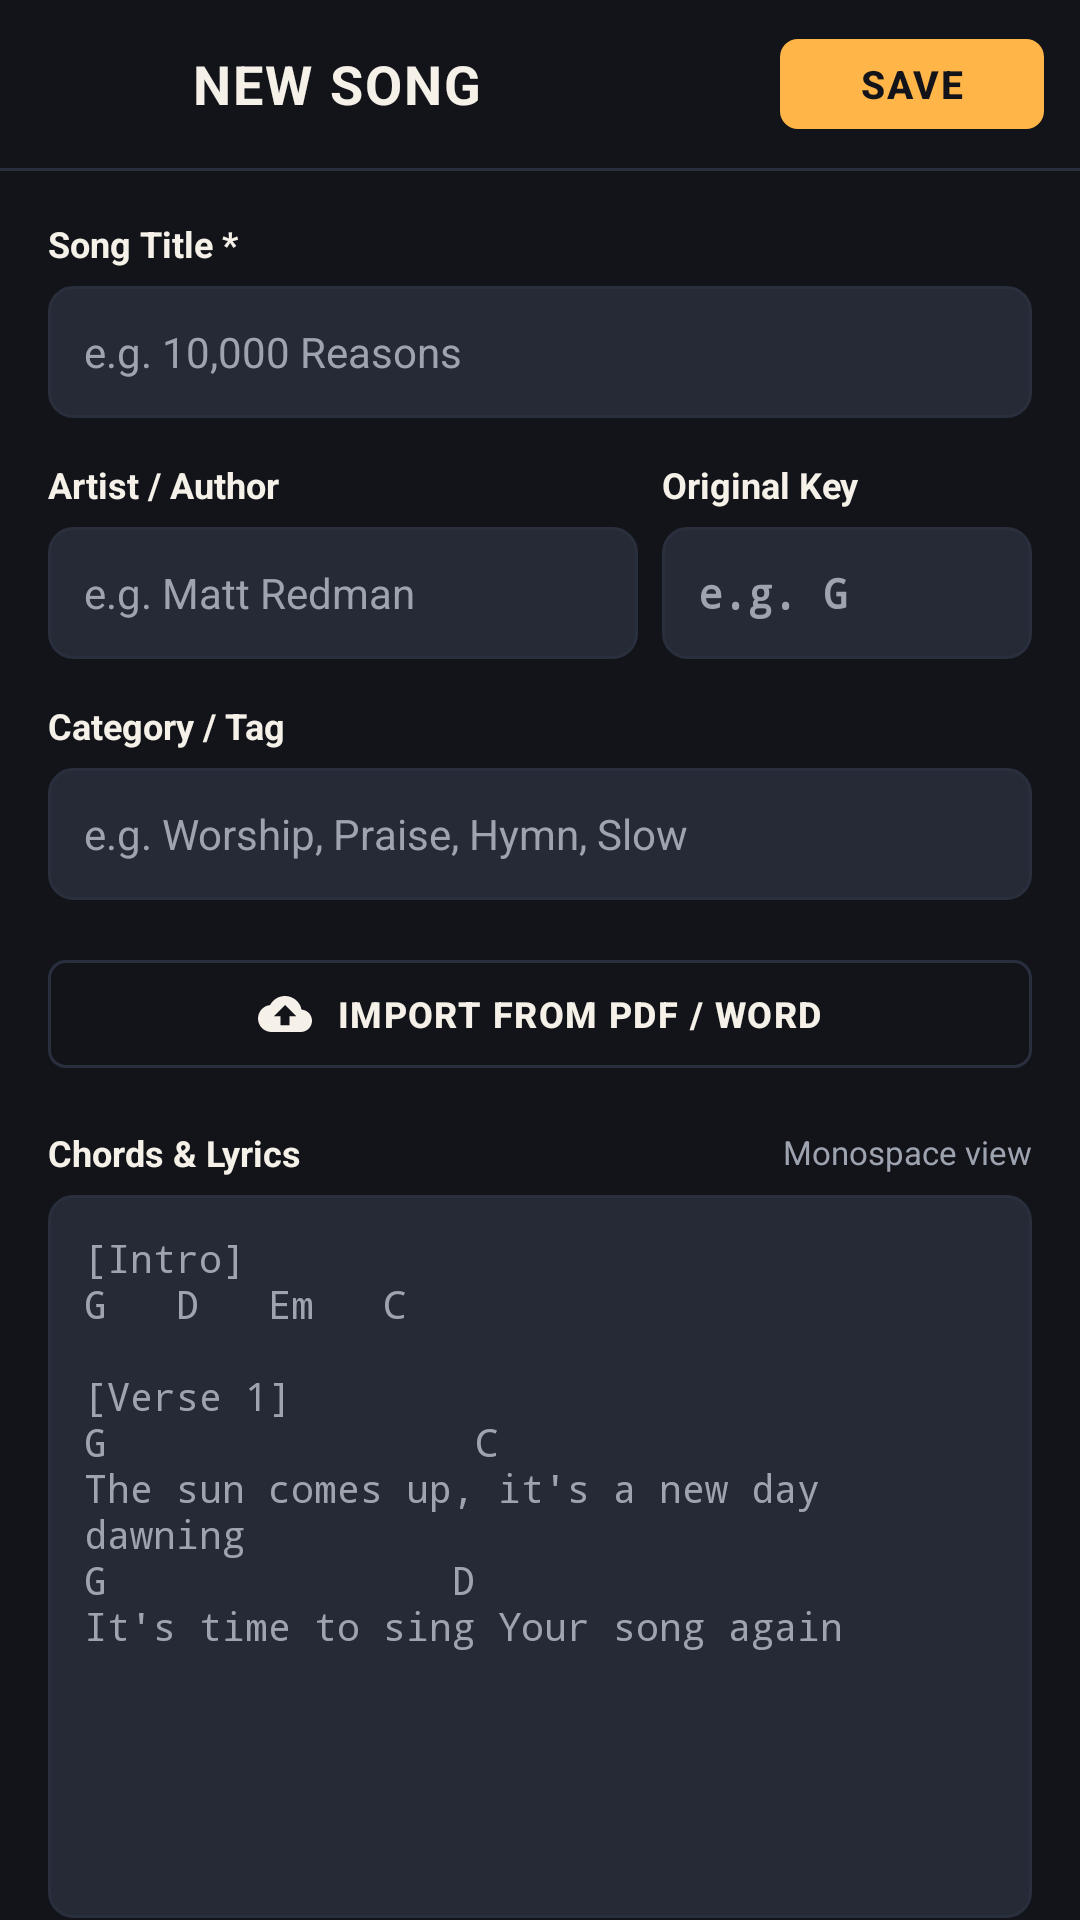

Android layout source for this screen:
<!-- AndroidManifest.xml: application theme Theme.COGChords -->
<!-- res/layout/activity_add_edit_song.xml -->
<?xml version="1.0" encoding="utf-8"?>
<androidx.constraintlayout.widget.ConstraintLayout xmlns:android="http://schemas.android.com/apk/res/android"
    xmlns:app="http://schemas.android.com/apk/res-auto"
    xmlns:tools="http://schemas.android.com/tools"
    android:id="@+id/main"
    android:layout_width="match_parent"
    android:layout_height="match_parent"
    android:background="?android:attr/windowBackground">

    
    <LinearLayout
        android:id="@+id/top_bar"
        android:layout_width="0dp"
        android:layout_height="56dp"
        android:gravity="center_vertical"
        android:orientation="horizontal"
        android:paddingHorizontal="12dp"
        app:layout_constraintEnd_toEndOf="parent"
        app:layout_constraintStart_toStartOf="parent"
        app:layout_constraintTop_toTopOf="parent">

        <ImageView
            android:id="@+id/btn_back"
            android:layout_width="40dp"
            android:layout_height="40dp"
            android:background="?android:attr/selectableItemBackgroundBorderless"
            android:contentDescription="Back"
            android:padding="8dp"
            android:src="@drawable/ic_arrow_back"
            app:tint="?attr/colorOnSurface" />

        <TextView
            android:id="@+id/tv_screen_title"
            android:layout_width="0dp"
            android:layout_height="wrap_content"
            android:layout_marginStart="12dp"
            android:layout_weight="1"
            android:letterSpacing="0.04"
            android:text="NEW SONG"
            android:textColor="?attr/colorOnSurface"
            android:textSize="18sp"
            android:textStyle="bold" />

        <com.google.android.material.button.MaterialButton
            android:id="@+id/btn_save"
            android:layout_width="wrap_content"
            android:layout_height="38dp"
            android:letterSpacing="0.05"
            android:text="SAVE"
            android:textColor="?attr/colorOnPrimary"
            android:textSize="13sp"
            android:textStyle="bold"
            app:backgroundTint="?attr/colorPrimary"
            app:cornerRadius="6dp"
            app:icon="@drawable/ic_check"
            app:iconGravity="textStart"
            app:iconPadding="4dp"
            app:iconSize="16dp"
            app:iconTint="?attr/colorOnPrimary" />

    </LinearLayout>

    <View
        android:id="@+id/top_divider"
        android:layout_width="0dp"
        android:layout_height="1dp"
        android:background="?attr/colorOutline"
        app:layout_constraintEnd_toEndOf="parent"
        app:layout_constraintStart_toStartOf="parent"
        app:layout_constraintTop_toBottomOf="@id/top_bar" />

    
    <androidx.core.widget.NestedScrollView
        android:layout_width="0dp"
        android:layout_height="0dp"
        android:fillViewport="true"
        app:layout_constraintBottom_toBottomOf="parent"
        app:layout_constraintEnd_toEndOf="parent"
        app:layout_constraintStart_toStartOf="parent"
        app:layout_constraintTop_toBottomOf="@id/top_divider">

        <LinearLayout
            android:layout_width="match_parent"
            android:layout_height="wrap_content"
            android:orientation="vertical"
            android:padding="16dp">

            
            <TextView
                android:layout_width="wrap_content"
                android:layout_height="wrap_content"
                android:text="Song Title *"
                android:textColor="?attr/colorOnSurface"
                android:textSize="12sp"
                android:textStyle="bold" />

            <EditText
                android:id="@+id/et_song_title"
                android:layout_width="match_parent"
                android:layout_height="44dp"
                android:layout_marginTop="6dp"
                android:background="@drawable/bg_input_field"
                android:hint="e.g. 10,000 Reasons"
                android:inputType="textCapWords"
                android:paddingHorizontal="12dp"
                android:textColor="?attr/colorOnSurface"
                android:textColorHint="?attr/colorOnSurfaceVariant"
                android:textSize="14sp" />

            
            <LinearLayout
                android:layout_width="match_parent"
                android:layout_height="wrap_content"
                android:layout_marginTop="14dp"
                android:orientation="horizontal">

                
                <LinearLayout
                    android:layout_width="0dp"
                    android:layout_height="wrap_content"
                    android:layout_marginEnd="8dp"
                    android:layout_weight="1.6"
                    android:orientation="vertical">

                    <TextView
                        android:layout_width="wrap_content"
                        android:layout_height="wrap_content"
                        android:text="Artist / Author"
                        android:textColor="?attr/colorOnSurface"
                        android:textSize="12sp"
                        android:textStyle="bold" />

                    <EditText
                        android:id="@+id/et_song_artist"
                        android:layout_width="match_parent"
                        android:layout_height="44dp"
                        android:layout_marginTop="6dp"
                        android:background="@drawable/bg_input_field"
                        android:hint="e.g. Matt Redman"
                        android:inputType="textCapWords"
                        android:paddingHorizontal="12dp"
                        android:textColor="?attr/colorOnSurface"
                        android:textColorHint="?attr/colorOnSurfaceVariant"
                        android:textSize="14sp" />
                </LinearLayout>

                
                <LinearLayout
                    android:layout_width="0dp"
                    android:layout_height="wrap_content"
                    android:layout_weight="1"
                    android:orientation="vertical">

                    <TextView
                        android:layout_width="wrap_content"
                        android:layout_height="wrap_content"
                        android:text="Original Key"
                        android:textColor="?attr/colorOnSurface"
                        android:textSize="12sp"
                        android:textStyle="bold" />

                    <EditText
                        android:id="@+id/et_song_key"
                        android:layout_width="match_parent"
                        android:layout_height="44dp"
                        android:layout_marginTop="6dp"
                        android:background="@drawable/bg_input_field"
                        android:fontFamily="monospace"
                        android:hint="e.g. G"
                        android:inputType="textCapCharacters"
                        android:maxLength="6"
                        android:paddingHorizontal="12dp"
                        android:textColor="?attr/colorOnSurface"
                        android:textColorHint="?attr/colorOnSurfaceVariant"
                        android:textSize="14sp"
                        android:textStyle="bold" />
                </LinearLayout>

            </LinearLayout>

            
            <TextView
                android:layout_width="wrap_content"
                android:layout_height="wrap_content"
                android:layout_marginTop="14dp"
                android:text="Category / Tag"
                android:textColor="?attr/colorOnSurface"
                android:textSize="12sp"
                android:textStyle="bold" />

            <EditText
                android:id="@+id/et_song_category"
                android:layout_width="match_parent"
                android:layout_height="44dp"
                android:layout_marginTop="6dp"
                android:background="@drawable/bg_input_field"
                android:hint="e.g. Worship, Praise, Hymn, Slow"
                android:inputType="textCapWords"
                android:paddingHorizontal="12dp"
                android:textColor="?attr/colorOnSurface"
                android:textColorHint="?attr/colorOnSurfaceVariant"
                android:textSize="14sp" />

            
            <com.google.android.material.button.MaterialButton
                android:id="@+id/btn_import_file"
                style="@style/Widget.Material3.Button.OutlinedButton"
                android:layout_width="match_parent"
                android:layout_height="44dp"
                android:layout_marginTop="16dp"
                android:letterSpacing="0.04"
                android:text="IMPORT FROM PDF / WORD"
                android:textColor="?attr/colorOnSurface"
                android:textSize="12sp"
                android:textStyle="bold"
                app:cornerRadius="6dp"
                app:icon="@drawable/ic_import"
                app:iconGravity="textStart"
                app:iconPadding="8dp"
                app:iconSize="18dp"
                app:iconTint="?attr/colorOnSurface"
                app:strokeColor="?attr/colorOutline" />

            
            <LinearLayout
                android:layout_width="match_parent"
                android:layout_height="wrap_content"
                android:layout_marginTop="16dp"
                android:gravity="center_vertical"
                android:orientation="horizontal">

                <TextView
                    android:layout_width="0dp"
                    android:layout_height="wrap_content"
                    android:layout_weight="1"
                    android:text="Chords &amp; Lyrics"
                    android:textColor="?attr/colorOnSurface"
                    android:textSize="12sp"
                    android:textStyle="bold" />

                <TextView
                    android:layout_width="wrap_content"
                    android:layout_height="wrap_content"
                    android:text="Monospace view"
                    android:textColor="?attr/colorOnSurfaceVariant"
                    android:textSize="11sp" />

            </LinearLayout>

            <EditText
                android:id="@+id/et_song_content"
                android:layout_width="match_parent"
                android:layout_height="wrap_content"
                android:layout_marginTop="6dp"
                android:background="@drawable/bg_input_field"
                android:fontFamily="monospace"
                android:gravity="top|start"
                android:hint="[Intro]&#10;G   D   Em   C&#10;&#10;[Verse 1]&#10;G                C&#10;The sun comes up, it's a new day dawning&#10;G               D&#10;It's time to sing Your song again"
                android:inputType="textMultiLine|textNoSuggestions"
                android:minLines="14"
                android:padding="12dp"
                android:scrollbars="vertical"
                android:textColor="?attr/colorOnSurface"
                android:textColorHint="?attr/colorOnSurfaceVariant"
                android:textSize="13sp" />

        </LinearLayout>
    </androidx.core.widget.NestedScrollView>

</androidx.constraintlayout.widget.ConstraintLayout>
<!-- resources referenced by this layout -->
<resources>
  <!-- drawable bg_input_field (drawable) -->
  <?xml version="1.0" encoding="utf-8"?>
  <shape xmlns:android="http://schemas.android.com/apk/res/android"
      android:shape="rectangle">
      <corners android:radius="8dp" />
      <solid android:color="?attr/colorSurfaceVariant" />
      <stroke
          android:width="1dp"
          android:color="?attr/colorOutline" />
  </shape>
  <!-- drawable ic_import (drawable) -->
  <vector xmlns:android="http://schemas.android.com/apk/res/android"
      android:width="24dp"
      android:height="24dp"
      android:viewportWidth="24"
      android:viewportHeight="24">
      <path
          android:fillColor="?attr/colorOnSurface"
          android:pathData="M19.35,10.04C18.67,6.59 15.64,4 12,4 9.11,4 6.6,5.64 5.35,8.04 2.34,8.36 0,10.91 0,14c0,3.31 2.69,6 6,6h13c2.76,0 5,-2.24 5,-5 0,-2.64 -2.05,-4.78 -4.65,-4.96zM14,13v4h-4v-4H7l5,-5 5,5h-3z" />
  </vector>
  <style name="Theme.COGChords" parent="Theme.COGChords.DarkStage" />
  <style name="Theme.COGChords.DarkStage" parent="Theme.Material3.DayNight.NoActionBar">
          <item name="android:windowBackground">@color/dark_stage_bg</item>
          <item name="colorSurface">@color/dark_stage_surface</item>
          <item name="colorSurfaceVariant">@color/dark_stage_badge_bg</item>
          <item name="colorPrimary">@color/dark_stage_accent</item>
          <item name="colorOnPrimary">@color/dark_stage_bg</item>
          <item name="colorSecondary">@color/dark_stage_secondary</item>
          <item name="colorOnSecondary">@color/white</item>
          <item name="colorOnSurface">@color/dark_stage_text</item>
          <item name="colorOnSurfaceVariant">@color/dark_stage_text_secondary</item>
          <item name="colorOutline">@color/dark_stage_divider</item>
          <item name="android:textColor">@color/dark_stage_text</item>
          <item name="android:textColorPrimary">@color/dark_stage_text</item>
          <item name="android:textColorSecondary">@color/dark_stage_text_secondary</item>
          <item name="android:textColorHint">@color/dark_stage_text_muted</item>
          <item name="android:editTextColor">@color/dark_stage_text</item>
          <item name="colorOnBackground">@color/dark_stage_text</item>
  
          
          <item name="colorChordText">@color/dark_stage_accent</item>
          <item name="colorAccentSecondary">@color/dark_stage_secondary</item>
  
          
          <item name="android:statusBarColor">@color/dark_stage_bg</item>
          <item name="android:windowLightStatusBar">false</item>
          <item name="android:navigationBarColor">@color/dark_stage_surface</item>
          <item name="android:windowLightNavigationBar">false</item>
      </style>
  <color name="dark_stage_bg">#FF12141A</color>
  <color name="dark_stage_surface">#FF1C1F28</color>
  <color name="dark_stage_badge_bg">#FF252A36</color>
  <color name="dark_stage_accent">#FFFFB547</color>
  <color name="dark_stage_secondary">#FF5B8DEF</color>
  <color name="white">#FFFFFFFF</color>
  <color name="dark_stage_text">#FFF5F1E8</color>
  <color name="dark_stage_text_secondary">#FF9EA3B0</color>
  <color name="dark_stage_divider">#FF2A2F3D</color>
  <color name="dark_stage_text_muted">#FF6C7280</color>
</resources>
